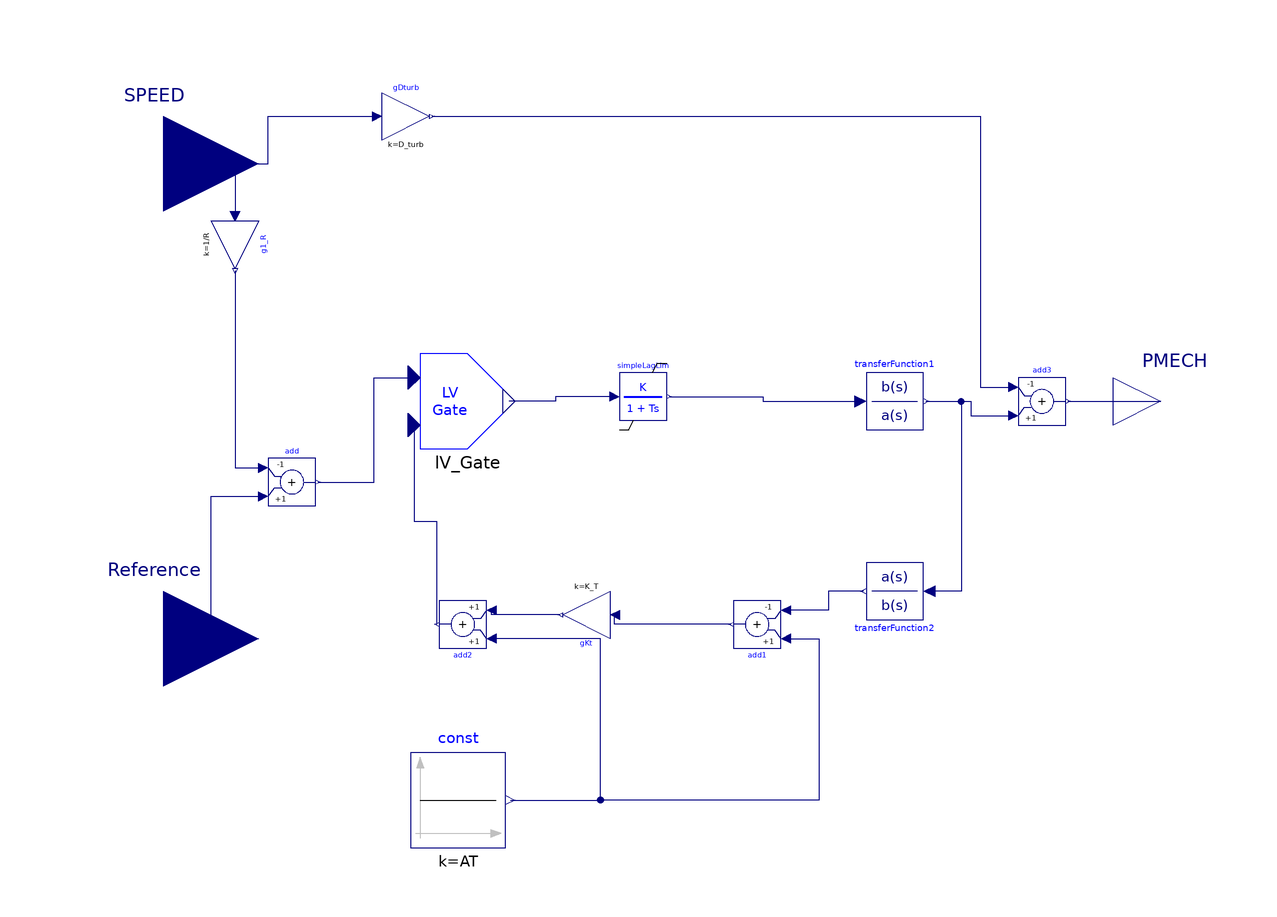

Above is the diagram view of the following Modelica model: its components placed by their Placement annotations and its connect equations drawn as lines.

model GAST "Gas Turbine-Governor"
  parameter Real R "Speed droop";
  parameter Real T_1 "(s)";
  parameter Real T_2 "(s)";
  parameter Real T_3 "(s)";
  parameter Real AT "Ambient temperature load limit";
  parameter Real K_T "Gain value multiplied with input signal";
  parameter Real V_MAX "Upper limits of input signals";
  parameter Real V_MIN "Lower limits of input signals";
  parameter Real D_turb "Gain value multiplied with input signal";
  Modelica.Blocks.Interfaces.RealInput SPEED "Machine electrical power (pu on M_b)" annotation (Placement(transformation(extent={{-120,30},{-80,70}}), iconTransformation(extent={{-120,30},{-80,70}})));
  Modelica.Blocks.Interfaces.RealOutput PMECH "Turbine mechanical power (pu)" annotation (Placement(transformation(extent={{100,-10},{120,10}})));
  Modelica.Blocks.Math.Add add(k1=-1) annotation (Placement(transformation(extent={{-78,-22},{-68,-12}})));
  Modelica.Blocks.Math.Add add1(k2=-1) annotation (Placement(transformation(
        extent={{-5,-5},{5,5}},
        rotation=180,
        origin={25,-47})));
  Modelica.Blocks.Math.Add add2(k2=+1) annotation (Placement(transformation(
        extent={{-5,-5},{5,5}},
        rotation=180,
        origin={-37,-47})));
  Modelica.Blocks.Math.Add add3(k1=-1) annotation (Placement(transformation(extent={{80,-5},{90,5}})));
  Modelica.Blocks.Math.Gain gDturb(k=D_turb) annotation (Placement(transformation(extent={{-54,55},{-44,65}})));
  Modelica.Blocks.Math.Gain gKt(k=K_T) annotation (Placement(transformation(
        extent={{-5,-5},{5,5}},
        rotation=180,
        origin={-11,-45})));
  Modelica.Blocks.Math.Gain g1_R(k=1/R) annotation (Placement(transformation(
        extent={{-5,-5},{5,5}},
        rotation=270,
        origin={-85,33})));
  Modelica.Blocks.Interfaces.RealInput Reference "Speed reference (pu)" annotation (Placement(transformation(extent={{-120,-70},{-80,-30}}), iconTransformation(extent={{-120,-70},{-80,-30}})));
  NonElectrical.Logical.LV_GATE lV_Gate annotation (Placement(transformation(extent={{-46,-10},{-26,10}})));
  Modelica.Blocks.Continuous.TransferFunction transferFunction1(a={T_2,1}) annotation (Placement(transformation(extent={{48,-6},{60,6}})));
  Modelica.Blocks.Continuous.TransferFunction transferFunction2(a={T_3,1}) annotation (Placement(transformation(
        extent={{-6,-6},{6,6}},
        rotation=180,
        origin={54,-40})));
  Modelica.Blocks.Sources.Constant const(k=AT) annotation (Placement(transformation(extent={{-48,-94},{-28,-74}})));
  NonElectrical.Continuous.SimpleLagLim simpleLagLim(
    outMax=V_MAX,
    outMin=V_MIN,
    K=1,
    T=T_1,
    y_start=0) annotation (Placement(transformation(extent={{-4,-4},{6,6}})));
equation
  connect(SPEED, gDturb.u) annotation (Line(
      points={{-100,50},{-78,50},{-78,60},{-55,60}},
      color={0,0,127},
      smooth=Smooth.None));
  connect(gDturb.y, add3.u1) annotation (Line(
      points={{-43.5,60},{72,60},{72,3},{79,3}},
      color={0,0,127},
      smooth=Smooth.None));
  connect(add3.y, PMECH) annotation (Line(
      points={{90.5,0},{110,0}},
      color={0,0,127},
      smooth=Smooth.None));
  connect(SPEED, g1_R.u) annotation (Line(
      points={{-100,50},{-85,50},{-85,39}},
      color={0,0,127},
      smooth=Smooth.None));
  connect(g1_R.y, add.u1) annotation (Line(
      points={{-85,27.5},{-85,-14},{-79,-14}},
      color={0,0,127},
      smooth=Smooth.None));
  connect(Reference, add.u2) annotation (Line(
      points={{-100,-50},{-90,-50},{-90,-20},{-79,-20}},
      color={0,0,127},
      smooth=Smooth.None));
  connect(add1.y, gKt.u) annotation (Line(
      points={{19.5,-47},{-5,-47},{-5,-45}},
      color={0,0,127},
      smooth=Smooth.None));
  connect(gKt.y, add2.u2) annotation (Line(
      points={{-16.5,-45},{-31,-45},{-31,-44}},
      color={0,0,127},
      smooth=Smooth.None));
  connect(transferFunction2.y, add1.u2) annotation (Line(
      points={{47.4,-40},{40,-40},{40,-44},{31,-44}},
      color={0,0,127},
      smooth=Smooth.None));
  connect(transferFunction1.y, add3.u2) annotation (Line(
      points={{60.6,0},{70,0},{70,-3},{79,-3}},
      color={0,0,127},
      smooth=Smooth.None));
  connect(transferFunction1.y, transferFunction2.u) annotation (Line(
      points={{60.6,0},{68,0},{68,-40},{61.2,-40}},
      color={0,0,127},
      smooth=Smooth.None));
  connect(add.y, lV_Gate.n1) annotation (Line(
      points={{-67.5,-17},{-55.75,-17},{-55.75,5},{-47.25,5}},
      color={0,0,127},
      smooth=Smooth.None));
  connect(lV_Gate.n2, add2.y) annotation (Line(
      points={{-47.25,-5},{-47.25,-25.3},{-42.5,-25.3},{-42.5,-47}},
      color={0,0,127},
      smooth=Smooth.None));
  connect(const.y, add2.u1) annotation (Line(points={{-27,-84},{-8,-84},{-8,-50},{-31,-50}}, color={0,0,127}));
  connect(add1.u1, add2.u1) annotation (Line(points={{31,-50},{38,-50},{38,-84},{-8,-84},{-8,-50},{-31,-50}}, color={0,0,127}));
  connect(simpleLagLim.u, lV_Gate.p) annotation (Line(points={{-5,1},{-17.5,1},{-17.5,0},{-27.25,0}}, color={0,0,127}));
  connect(simpleLagLim.y, transferFunction1.u) annotation (Line(points={{6.5,1},{26.25,1},{26.25,0},{46.8,0}}, color={0,0,127}));
  annotation (
    Diagram(coordinateSystem(preserveAspectRatio=false, extent={{-100,-100},{100,100}})),
    Icon(coordinateSystem(preserveAspectRatio=false, extent={{-100,-100},{100,100}}), graphics={Rectangle(extent={{-100,100},{100,-100}}, lineColor={0,0,255}),Text(
          extent={{-90,56},{-30,44}},
          lineColor={0,0,255},
          textString="SPEED"),Text(
          extent={{-90,-44},{-32,-56}},
          lineColor={0,0,255},
          textString="VAR(L)"),Text(
          extent={{48,6},{108,-6}},
          lineColor={0,0,255},
          textString="PMECH"),Text(
          extent={{-40,18},{36,-18}},
          lineColor={0,0,255},
          textString="GAST")}),
    Documentation(revisions="<html>
<!--DISCLAIMER-->
<p>Copyright 2015-2016 RTE (France), SmarTS Lab (Sweden), AIA (Spain) and DTU (Denmark)</p>
<ul>
<li>RTE: <a href=\"http://www.rte-france.com\">http://www.rte-france.com</a></li>
<li>SmarTS Lab, research group at KTH: <a href=\"https://www.kth.se/en\">https://www.kth.se/en</a></li>
<li>AIA: <a href=\"http://www.aia.es/en/energy\"> http://www.aia.es/en/energy</a></li>
<li>DTU: <a href=\"http://www.dtu.dk/english\"> http://www.dtu.dk/english</a></li>
</ul>
<p>The authors can be contacted by email: <a href=\"mailto:info@itesla-ipsl.org\">info@itesla-ipsl.org</a></p>

<p>This Source Code Form is subject to the terms of the Mozilla Public License, v. 2.0. </p>
<p>If a copy of the MPL was not distributed with this file, You can obtain one at <a href=\"http://mozilla.org/MPL/2.0/\"> http://mozilla.org/MPL/2.0</a>.</p>
</html>"));
end GAST;